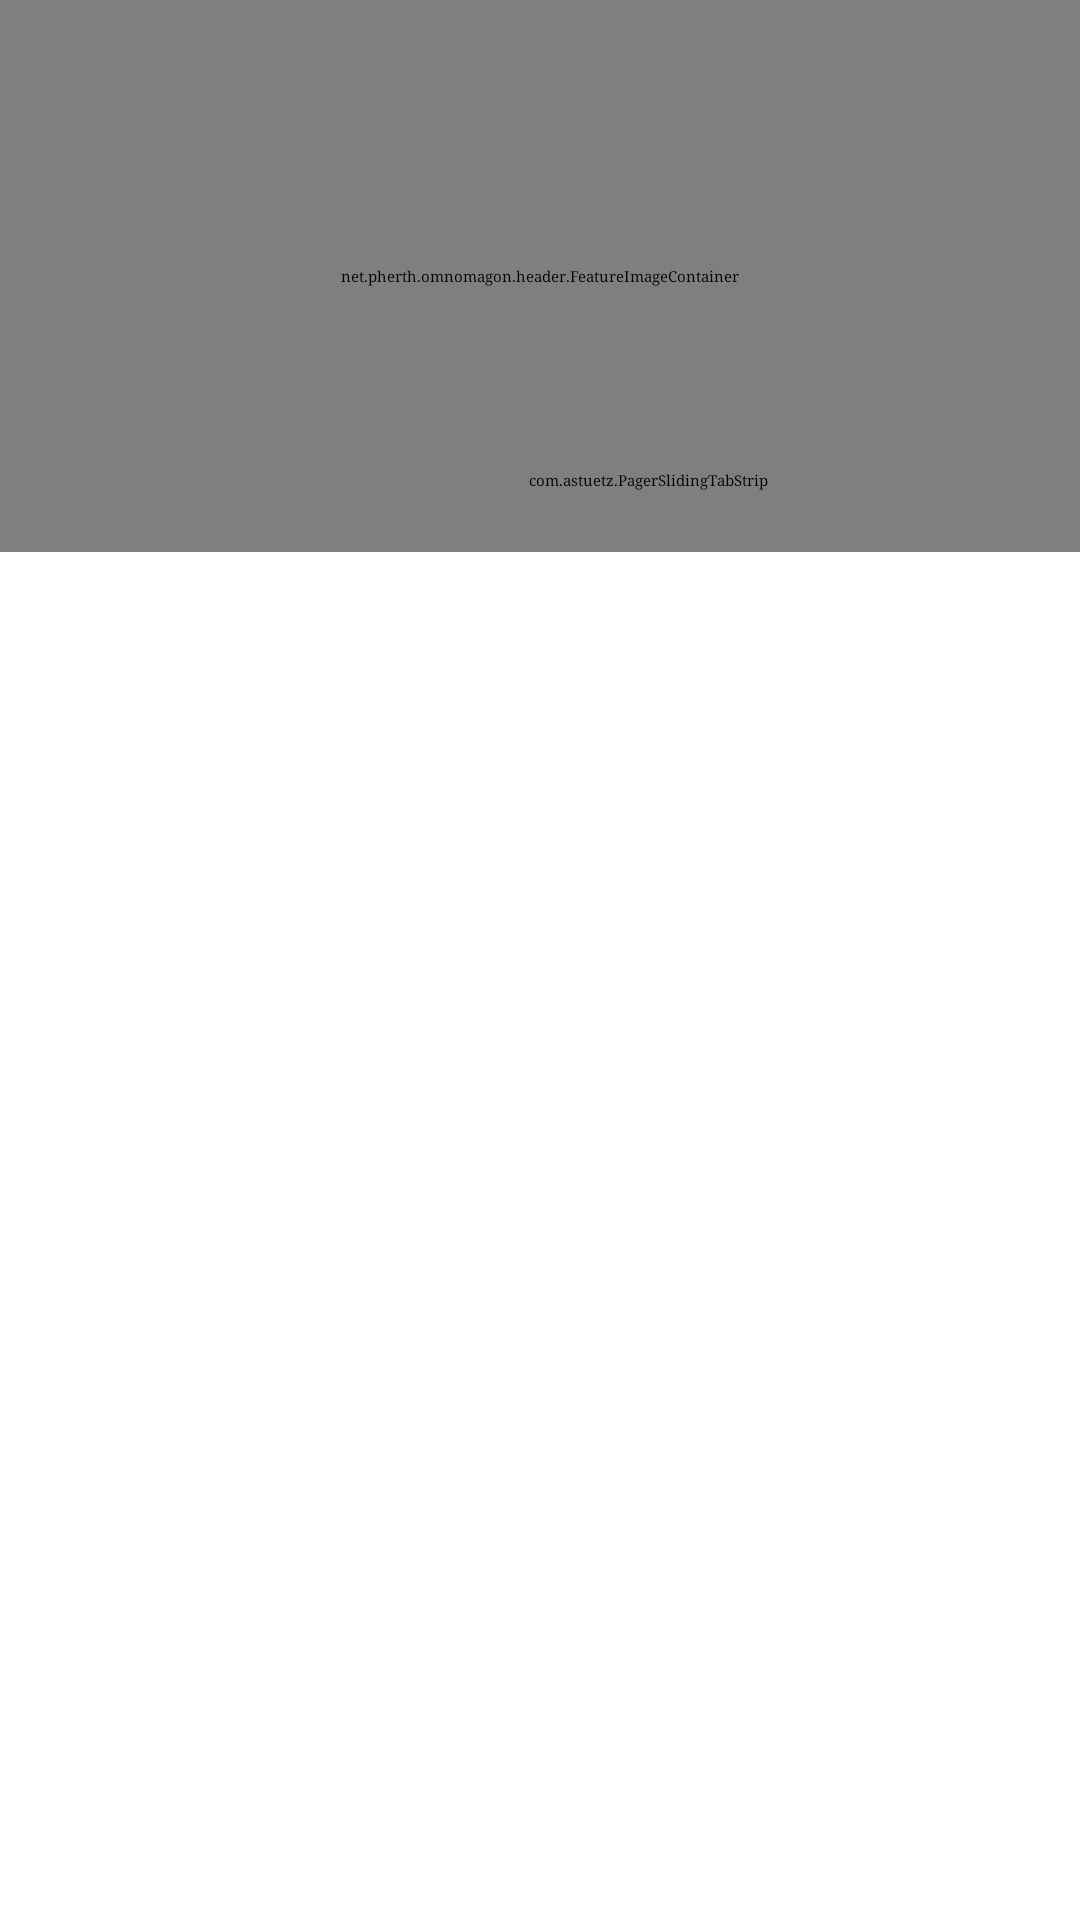

Here is an Android app screen rendered from its layout file. Give the layout XML and the strings, colors and styles it references.
<!-- AndroidManifest.xml: application theme MensaTheme -->
<!-- res/layout/menu_overview.xml -->
<?xml version="1.0" encoding="utf-8"?>
<LinearLayout xmlns:android="http://schemas.android.com/apk/res/android" xmlns:app="http://schemas.android.com/apk/res-auto"
        android:orientation="vertical"
        android:layout_width="match_parent"
        android:layout_height="match_parent"
        >

    <RelativeLayout
            android:id="@+id/menu_overview_header_layout"
            android:layout_width="match_parent"
            android:layout_height="@dimen/menu_overview_header_layout_height"
            >

        <net.pherth.omnomagon.header.FeatureImageContainer
                android:id="@+id/menu_overview_header_container"
                android:focusable="false"
                android:focusableInTouchMode="false"
                android:scrollbars="none"
                android:scrollbarTrackHorizontal="@null"
                android:fadingEdge="none"
                android:overScrollMode="never"
                android:layout_width="match_parent"
                android:layout_height="match_parent"
                >

            <ImageView
                    android:id="@+id/menu_overview_header_image"
                    android:layout_width="wrap_content"
                    android:layout_height="match_parent"
                    android:scaleType="center"
                    />

        </net.pherth.omnomagon.header.FeatureImageContainer>

        <View
                android:layout_width="match_parent"
                android:layout_height="match_parent"
                android:focusable="true"
                android:focusableInTouchMode="true"
                android:background="@drawable/feature_image_overlay"
                />

        <android.support.v7.widget.Toolbar
                app:popupTheme="@style/OmnomagonPopupTheme"
                android:id="@+id/support_actionbar"
                android:layout_marginTop="@dimen/actionbar_margin_top"
                android:layout_width="match_parent"
                android:layout_height="56dp"
                />

        <TextView
                android:id="@+id/menu_overview_header_mensa_name"
                android:gravity="center_vertical"
                android:singleLine="true"
                android:textSize="34sp"
                android:textColor="@color/white"
                android:layout_below="@+id/support_actionbar"
                android:layout_above="@+id/menu_overview_tabs"
                android:layout_marginLeft="72dp"
                android:layout_marginStart="72dp"
                android:layout_width="wrap_content"
                android:layout_height="wrap_content"
                />

        <com.astuetz.PagerSlidingTabStrip
                android:id="@+id/menu_overview_tabs"
                android:layout_marginLeft="72dp"
                android:layout_marginStart="72dp"
                android:layout_alignParentBottom="true"
                android:layout_width="match_parent"
                android:layout_height="48dp"
                />

    </RelativeLayout>

    <android.support.v4.view.ViewPager
            android:id="@+id/menu_overview_view_pager"
            android:layout_width="match_parent"
            android:layout_height="match_parent"
            />

</LinearLayout>
<!-- resources referenced by this layout -->
<resources>
  <color name="white">#FFFFFF</color>
  <dimen name="actionbar_margin_top">0dp</dimen>
  <dimen name="menu_overview_header_layout_height">160dp</dimen>
  <!-- drawable feature_image_overlay (drawable) -->
  <?xml version="1.0" encoding="utf-8"?>
  <shape xmlns:android="http://schemas.android.com/apk/res/android">
      <gradient
              android:startColor="@color/black_0_percent"
              android:endColor="@color/black_50_percent"
              android:angle="270"/>
  </shape>
  <style name="OmnomagonPopupTheme" parent="ThemeOverlay.AppCompat.Light">
          <item name="android:textColorPrimary">@android:color/black</item>
      </style>
  <style name="MensaTheme" parent="@style/Theme.Sherlock">
  		<item name="vpiTitlePageIndicatorStyle">@style/CustomTitlePageIndicator</item>
  		<item name="android:typeface">serif</item>
  		<item name="android:selectableItemBackground">@android:color/transparent</item>
  	</style>
  <style name="CustomTitlePageIndicator" parent="Widget">
  		<item name="footerLineHeight">0dp</item>
  		<item name="footerIndicatorHeight">0dp</item>
  		<item name="footerIndicatorStyle">none</item>
  		<item name="selectedBold">false</item>
  		<item name="footerPadding">20dp</item>
  		<item name="titlePadding">15dp</item>
  	</style>
</resources>
